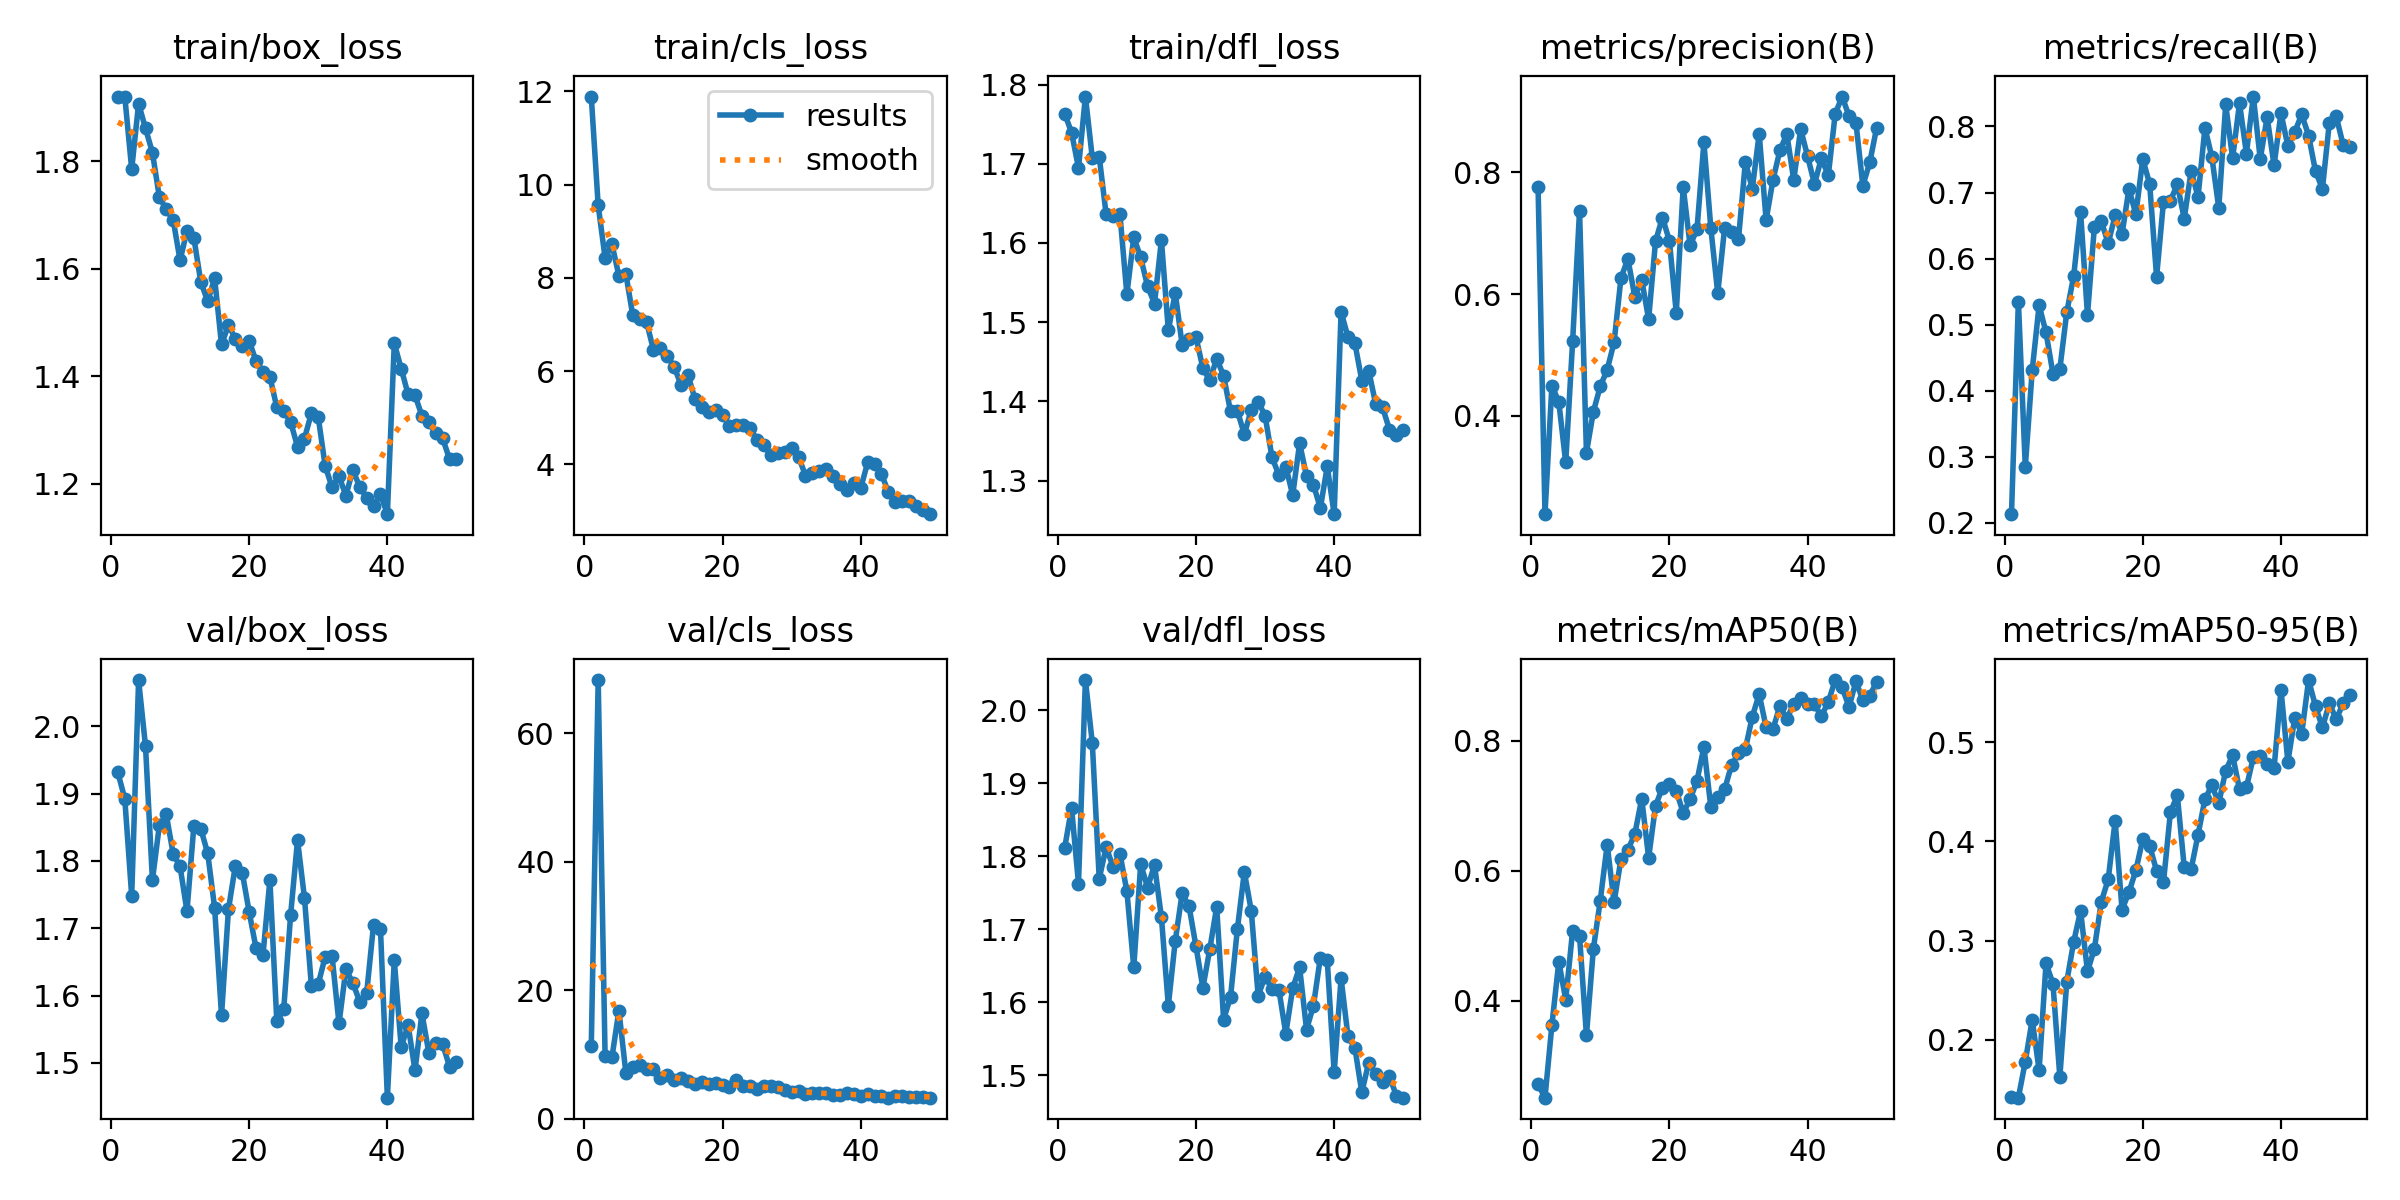

The data file committed next to this chart (first rows):
epoch, time, train/box_loss, train/cls_loss, train/dfl_loss, metrics/precision(B), metrics/recall(B), metrics/mAP50(B), metrics/mAP50-95(B), val/box_loss, val/cls_loss, val/dfl_loss, lr/pg0, lr/pg1, lr/pg2
1, 4.544, 1.918, 11.89, 1.763, 0.7756, 0.2128, 0.2711, 0.142, 1.931, 11.29, 1.812, 0.08042, 0.0001977, 0.0001977
2, 8.741, 1.92, 9.558, 1.739, 0.2388, 0.5349, 0.2505, 0.1418, 1.892, 68.24, 1.866, 0.06062, 0.0003899, 0.0003899
3, 13.19, 1.785, 8.431, 1.695, 0.4499, 0.2844, 0.3622, 0.1781, 1.748, 9.705, 1.763, 0.0408, 0.0005741, 0.0005741
4, 17.6, 1.907, 8.718, 1.785, 0.4227, 0.4306, 0.4596, 0.2203, 2.069, 9.579, 2.042, 0.02098, 0.0007503, 0.0007503
5, 21.8, 1.861, 8.044, 1.707, 0.3237, 0.5292, 0.4016, 0.1695, 1.97, 16.8, 1.955, 0.001146, 0.0009187, 0.0009187
6, 26.07, 1.816, 8.092, 1.709, 0.5222, 0.488, 0.5075, 0.2771, 1.771, 7.158, 1.769, 0.000901, 0.000901, 0.000901
7, 30.5, 1.733, 7.199, 1.636, 0.7363, 0.4258, 0.4997, 0.2568, 1.853, 8.036, 1.813, 0.0008812, 0.0008812, 0.0008812
8, 34.72, 1.71, 7.114, 1.635, 0.3397, 0.4327, 0.3465, 0.1627, 1.869, 8.281, 1.786, 0.0008614, 0.0008614, 0.0008614
9, 38.95, 1.691, 7.059, 1.636, 0.4069, 0.5185, 0.4793, 0.2585, 1.811, 7.679, 1.804, 0.0008416, 0.0008416, 0.0008416
10, 43.17, 1.615, 6.453, 1.535, 0.4485, 0.5733, 0.5538, 0.2987, 1.792, 7.688, 1.752, 0.0008218, 0.0008218, 0.0008218
11, 47.47, 1.67, 6.502, 1.607, 0.4757, 0.6701, 0.6397, 0.3301, 1.725, 6.266, 1.648, 0.000802, 0.000802, 0.000802
12, 51.9, 1.657, 6.327, 1.582, 0.5209, 0.5147, 0.5514, 0.269, 1.853, 6.712, 1.789, 0.0007822, 0.0007822, 0.0007822
13, 56.16, 1.575, 6.094, 1.545, 0.6265, 0.6481, 0.6177, 0.2919, 1.848, 6.001, 1.757, 0.0007624, 0.0007624, 0.0007624
14, 60.39, 1.539, 5.697, 1.523, 0.6576, 0.6562, 0.632, 0.3393, 1.811, 6.246, 1.788, 0.0007426, 0.0007426, 0.0007426
15, 64.71, 1.582, 5.914, 1.603, 0.5954, 0.623, 0.6563, 0.3618, 1.73, 5.803, 1.717, 0.0007228, 0.0007228, 0.0007228
16, 69.01, 1.459, 5.406, 1.49, 0.6232, 0.6652, 0.7105, 0.4209, 1.571, 5.373, 1.595, 0.000703, 0.000703, 0.000703
17, 73.31, 1.495, 5.231, 1.537, 0.5588, 0.6371, 0.6196, 0.3312, 1.728, 5.745, 1.684, 0.0006832, 0.0006832, 0.0006832
18, 77.54, 1.47, 5.129, 1.471, 0.6868, 0.7053, 0.6996, 0.3489, 1.793, 5.432, 1.749, 0.0006634, 0.0006634, 0.0006634
19, 81.75, 1.456, 5.165, 1.479, 0.7255, 0.6673, 0.7275, 0.3708, 1.783, 5.54, 1.731, 0.0006436, 0.0006436, 0.0006436
20, 85.93, 1.466, 5.059, 1.481, 0.6876, 0.7507, 0.7334, 0.4023, 1.724, 5.178, 1.677, 0.0006238, 0.0006238, 0.0006238
21, 90.33, 1.428, 4.824, 1.442, 0.5691, 0.7128, 0.7226, 0.3956, 1.67, 4.891, 1.62, 0.000604, 0.000604, 0.000604
22, 94.56, 1.408, 4.846, 1.426, 0.7757, 0.5721, 0.6887, 0.3703, 1.661, 5.922, 1.673, 0.0005842, 0.0005842, 0.0005842
23, 98.76, 1.399, 4.852, 1.454, 0.6797, 0.6864, 0.7094, 0.359, 1.772, 4.994, 1.731, 0.0005644, 0.0005644, 0.0005644
24, 103, 1.342, 4.772, 1.432, 0.7062, 0.6877, 0.7383, 0.4294, 1.562, 5.128, 1.576, 0.0005446, 0.0005446, 0.0005446
25, 107.2, 1.336, 4.523, 1.387, 0.8488, 0.7122, 0.7901, 0.4465, 1.58, 4.562, 1.607, 0.0005248, 0.0005248, 0.0005248
26, 111.5, 1.315, 4.41, 1.388, 0.7082, 0.6605, 0.6976, 0.3741, 1.72, 5.088, 1.701, 0.000505, 0.000505, 0.000505
27, 115.8, 1.269, 4.207, 1.358, 0.6012, 0.7327, 0.7126, 0.3721, 1.831, 5.091, 1.779, 0.0004852, 0.0004852, 0.0004852
28, 120, 1.284, 4.253, 1.39, 0.7088, 0.6935, 0.7251, 0.4068, 1.745, 4.908, 1.726, 0.0004654, 0.0004654, 0.0004654
29, 124.2, 1.331, 4.255, 1.4, 0.7013, 0.7979, 0.7623, 0.4427, 1.615, 4.462, 1.609, 0.0004456, 0.0004456, 0.0004456
30, 128.6, 1.323, 4.349, 1.382, 0.6898, 0.7536, 0.7802, 0.4565, 1.617, 4.147, 1.635, 0.0004258, 0.0004258, 0.0004258
31, 132.9, 1.233, 4.163, 1.33, 0.8168, 0.6765, 0.7868, 0.4386, 1.658, 4.348, 1.619, 0.000406, 0.000406, 0.000406
32, 137.4, 1.193, 3.761, 1.307, 0.7729, 0.8334, 0.8367, 0.4714, 1.658, 3.846, 1.617, 0.0003862, 0.0003862, 0.0003862
33, 141.9, 1.214, 3.824, 1.318, 0.8629, 0.7519, 0.8712, 0.4868, 1.559, 3.892, 1.557, 0.0003664, 0.0003664, 0.0003664
34, 146.2, 1.178, 3.851, 1.282, 0.7215, 0.8353, 0.8203, 0.4527, 1.639, 3.927, 1.619, 0.0003466, 0.0003466, 0.0003466
35, 150.4, 1.225, 3.905, 1.347, 0.7876, 0.759, 0.8175, 0.4546, 1.619, 3.999, 1.648, 0.0003268, 0.0003268, 0.0003268
36, 154.7, 1.194, 3.744, 1.305, 0.8358, 0.8453, 0.8537, 0.4849, 1.591, 3.666, 1.563, 0.000307, 0.000307, 0.000307
37, 159.1, 1.173, 3.589, 1.295, 0.8624, 0.7507, 0.8329, 0.4859, 1.603, 3.675, 1.595, 0.0002872, 0.0002872, 0.0002872
38, 163.3, 1.158, 3.45, 1.265, 0.7871, 0.8142, 0.8569, 0.478, 1.705, 3.916, 1.661, 0.0002674, 0.0002674, 0.0002674
39, 167.5, 1.181, 3.608, 1.318, 0.8707, 0.7411, 0.8649, 0.4737, 1.699, 3.858, 1.657, 0.0002476, 0.0002476, 0.0002476
40, 171.7, 1.143, 3.495, 1.258, 0.8261, 0.8201, 0.8563, 0.5529, 1.448, 3.521, 1.504, 0.0002278, 0.0002278, 0.0002278
41, 176.2, 1.461, 4.041, 1.513, 0.7805, 0.7704, 0.8555, 0.4803, 1.653, 3.836, 1.633, 0.000208, 0.000208, 0.000208
42, 180.4, 1.414, 4.013, 1.481, 0.8227, 0.7916, 0.8374, 0.5248, 1.524, 3.503, 1.553, 0.0001882, 0.0001882, 0.0001882
43, 184.8, 1.366, 3.794, 1.473, 0.7947, 0.8183, 0.8594, 0.5086, 1.556, 3.538, 1.537, 0.0001684, 0.0001684, 0.0001684
44, 189, 1.364, 3.401, 1.426, 0.8955, 0.7861, 0.893, 0.5627, 1.489, 3.242, 1.476, 0.0001486, 0.0001486, 0.0001486
45, 193.3, 1.326, 3.203, 1.439, 0.924, 0.7321, 0.8818, 0.5362, 1.574, 3.47, 1.517, 0.0001288, 0.0001288, 0.0001288
46, 197.6, 1.315, 3.207, 1.397, 0.892, 0.7056, 0.8517, 0.5149, 1.515, 3.572, 1.502, 0.000109, 0.000109, 0.000109
47, 201.8, 1.293, 3.221, 1.392, 0.8808, 0.8058, 0.8911, 0.5391, 1.53, 3.381, 1.49, 8.92e-05, 8.92e-05, 8.92e-05
48, 206, 1.284, 3.114, 1.364, 0.7779, 0.8152, 0.862, 0.5232, 1.528, 3.424, 1.498, 6.94e-05, 6.94e-05, 6.94e-05
49, 210.3, 1.246, 3.026, 1.357, 0.8158, 0.772, 0.8689, 0.5392, 1.495, 3.334, 1.472, 4.96e-05, 4.96e-05, 4.96e-05
50, 214.5, 1.246, 2.932, 1.363, 0.8731, 0.7692, 0.8906, 0.548, 1.501, 3.269, 1.469, 2.98e-05, 2.98e-05, 2.98e-05
